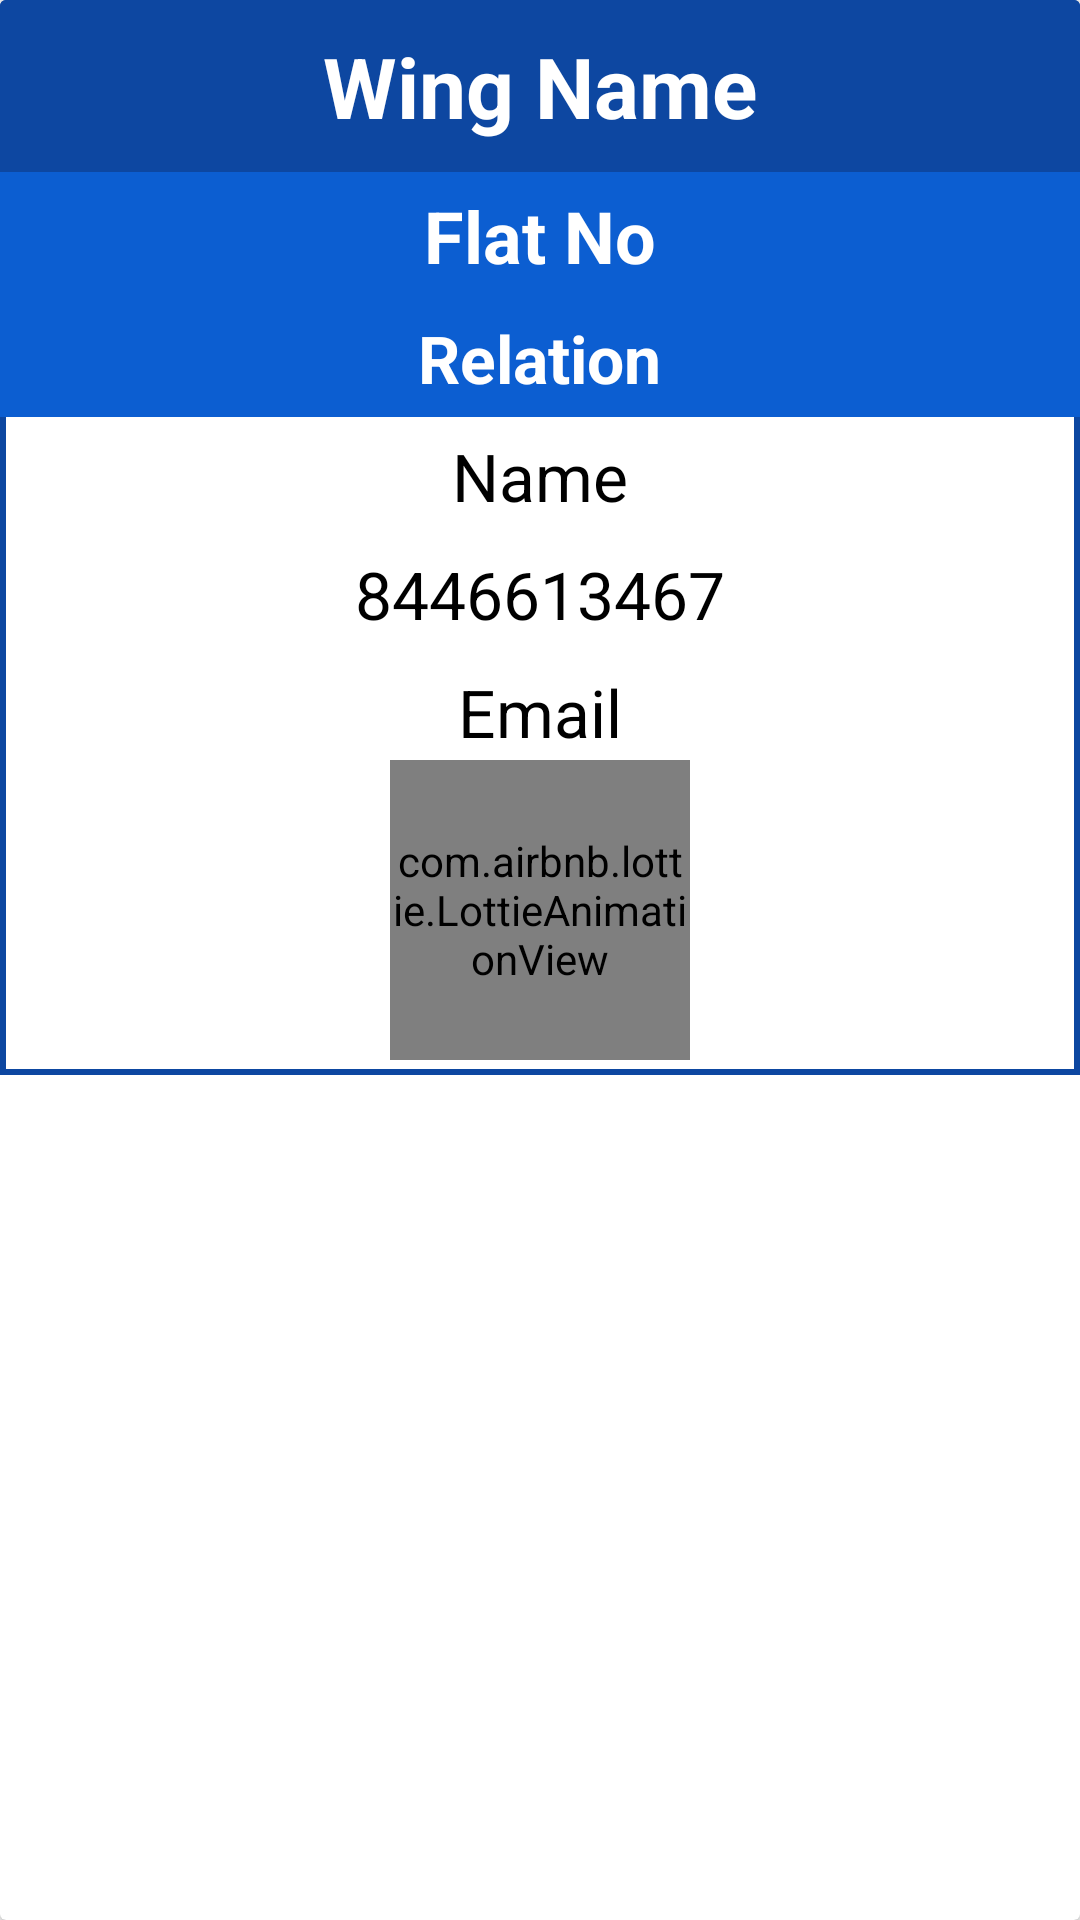

Here is an Android app screen rendered from its layout file. Give the layout XML and the strings, colors and styles it references.
<!-- AndroidManifest.xml: application theme AppTheme.NoActionBar -->
<!-- res/layout/custom_userreq.xml -->
<?xml version="1.0" encoding="utf-8"?>
<androidx.cardview.widget.CardView
    xmlns:android="http://schemas.android.com/apk/res/android"
    android:layout_width="match_parent"
    android:layout_height="wrap_content"
    android:layout_margin="10dp">

    <LinearLayout
        android:background="@drawable/usereqstyle"
        android:layout_width="match_parent"
        android:layout_height="wrap_content"
        android:orientation="vertical">

        <RelativeLayout
            android:layout_width="match_parent"
            android:layout_height="wrap_content">

            <TextView
                android:id="@+id/cutom_userreq_wingname"
                android:layout_width="match_parent"
                android:layout_height="wrap_content"
                android:text="Wing Name"
                android:textAllCaps="false"
                android:padding="10dp"
                android:background="@color/md_blue_900"
                android:gravity="center_horizontal"
                android:textColor="@android:color/white"
                android:textSize="28dp"
                android:textStyle="bold" />

        </RelativeLayout>

        <RelativeLayout
            android:id="@+id/rel_2"
            android:background="@color/colorPrimary"
            android:layout_width="match_parent"
            android:layout_height="wrap_content">

            <TextView
                android:id="@+id/cutom_userreq_flatno"
                android:layout_width="wrap_content"
                android:layout_height="wrap_content"
                android:text="Flat No"
                android:paddingTop="5dp"
                android:paddingBottom="5dp"
                android:background="@color/md_blue_custom"
                android:layout_centerHorizontal="true"
                android:textColor="@android:color/white"
                android:textSize="24dp"
                android:textStyle="bold" />

            <TextView
                android:id="@+id/cutom_userreq_relation"
                android:layout_width="wrap_content"
                android:layout_below="@id/cutom_userreq_flatno"
                android:layout_height="wrap_content"
                android:text="Relation"
                android:paddingBottom="5dp"
                android:paddingTop="5dp"
                android:background="@color/md_blue_custom"
                android:layout_centerHorizontal="true"
                android:textColor="@android:color/white"
                android:textSize="22dp"
                android:textStyle="bold" />

        </RelativeLayout>

        <RelativeLayout
            android:layout_width="match_parent"
            android:layout_height="wrap_content">

            <TextView
                android:id="@+id/cutom_userreq_name"
                android:layout_width="wrap_content"
                android:layout_marginStart="5dp"
                android:layout_height="wrap_content"
                android:text="Name"
                android:layout_marginTop="5dp"
                android:layout_marginEnd="10dp"
                android:layout_marginBottom="5dp"
                android:background="@color/md_white_1000"
                android:layout_centerHorizontal="true"
                android:textColor="@android:color/black"
                android:textSize="22dp" />

            <TextView
                android:id="@+id/cutom_userreq_number"
                android:layout_below="@+id/cutom_userreq_name"
                android:layout_width="wrap_content"
                android:layout_marginStart="5dp"
                android:layout_height="wrap_content"
                android:text="8446613467"
                android:layout_marginTop="5dp"
                android:layout_marginBottom="5dp"
                android:background="@color/md_white_1000"
                android:layout_centerHorizontal="true"
                android:textColor="@android:color/black"
                android:textSize="22dp" />

            <TextView
                android:id="@+id/cutom_userreq_email"
                android:layout_below="@+id/cutom_userreq_number"
                android:layout_width="wrap_content"
                android:layout_marginEnd="10dp"
                android:layout_marginStart="5dp"
                android:layout_height="wrap_content"
                android:text="Email"
                android:layout_marginTop="5dp"
                android:layout_marginBottom="5dp"
                android:background="@color/md_white_1000"
                android:layout_centerHorizontal="true"
                android:textColor="@android:color/black"
                android:textSize="22dp" />

        </RelativeLayout>



            <com.airbnb.lottie.LottieAnimationView
                 android:id="@+id/imgTick"
                android:layout_width="100dp"
                android:layout_gravity="center_horizontal"
                android:layout_height="100dp"
                android:layout_marginTop="-4dp"
                 android:layout_marginBottom="5dp"
                />


    </LinearLayout>

</androidx.cardview.widget.CardView>
<!-- resources referenced by this layout -->
<resources>
  <color name="colorPrimary">#0C5ED1</color>
  <color name="md_blue_900">#0D47A1</color>
  <color name="md_blue_custom">#0C5ED1</color>
  <color name="md_white_1000">#ffffff</color>
  <!-- drawable usereqstyle (drawable) -->
  <?xml version="1.0" encoding="utf-8"?>
  <selector xmlns:android="http://schemas.android.com/apk/res/android">
  
      <item>
          <shape
              android:shape="rectangle">
              <stroke android:width="2dp" android:color="@color/md_blue_900"></stroke>
          </shape>
      </item>
  
  </selector>
  <style name="AppTheme.NoActionBar">
          <item name="windowActionBar">false</item>
          <item name="windowNoTitle">true</item>
      </style>
</resources>
